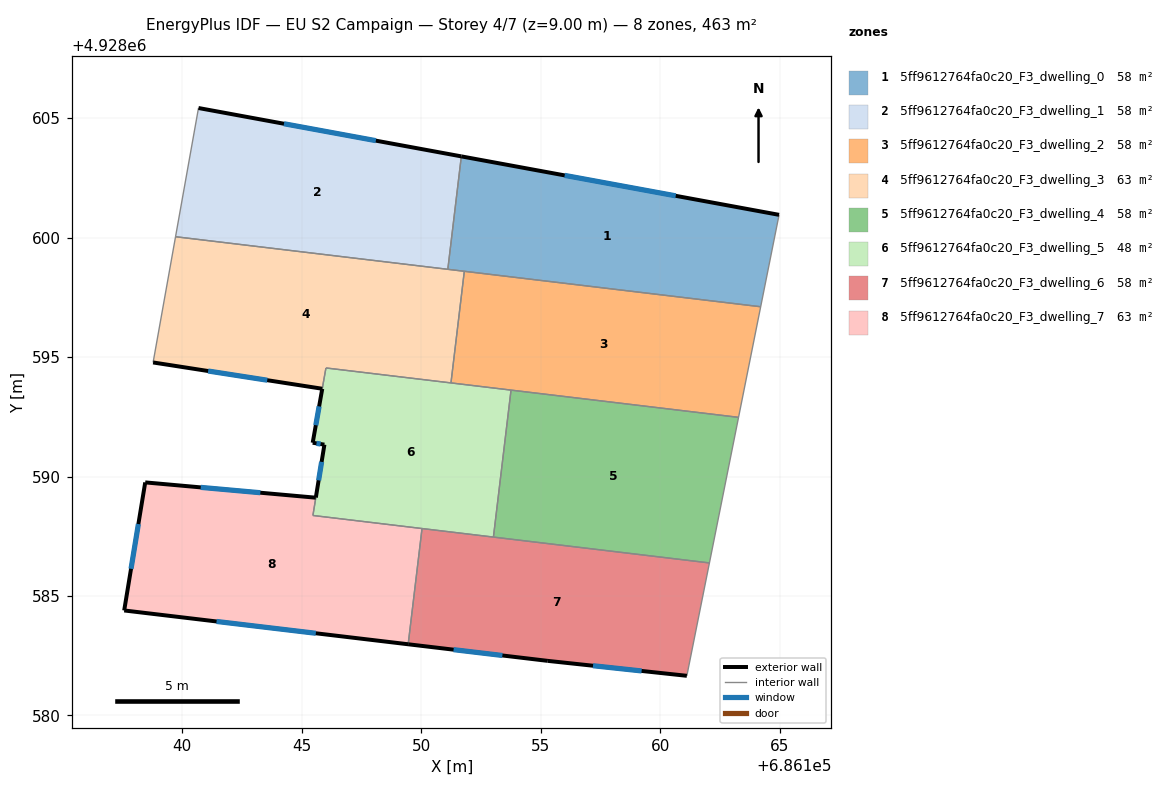
=== STOREY PLAN SPEC (per zone: floor XY polygon, exterior-wall plan segments, windows/doors) ===
zone 1: 5ff9612764fa0c20_F3_dwelling_0  (57.9 m²)
  floor: (686164.98, 4928600.96) (686164.21, 4928597.11) (686151.11, 4928598.67) (686151.68, 4928603.40)
  exterior wall: (686164.98, 4928600.96) – (686151.68, 4928603.40)  [13.5 m]
    window: (686160.65, 4928601.75) – (686156.00, 4928602.61)  [5.0 m²]
  interior walls: 4
zone 2: 5ff9612764fa0c20_F3_dwelling_1  (57.9 m²)
  floor: (686151.68, 4928603.40) (686151.11, 4928598.67) (686139.72, 4928600.04) (686140.68, 4928605.43)
  exterior wall: (686151.68, 4928603.40) – (686140.68, 4928605.43)  [11.2 m]
    window: (686148.10, 4928604.06) – (686144.26, 4928604.77)  [4.1 m²]
  interior walls: 3
zone 3: 5ff9612764fa0c20_F3_dwelling_2  (57.9 m²)
  floor: (686164.21, 4928597.11) (686163.28, 4928592.48) (686151.25, 4928593.92) (686151.81, 4928598.59)
  interior walls: 5
zone 4: 5ff9612764fa0c20_F3_dwelling_3  (63.4 m²)
  floor: (686151.81, 4928598.59) (686151.25, 4928593.92) (686146.01, 4928594.55) (686145.86, 4928593.68) (686138.78, 4928594.78) (686139.72, 4928600.04)
  exterior wall: (686138.78, 4928594.78) – (686145.86, 4928593.68)  [7.2 m]
    window: (686141.08, 4928594.42) – (686143.56, 4928594.03)  [2.6 m²]
  interior walls: 6
zone 5: 5ff9612764fa0c20_F3_dwelling_4  (57.9 m²)
  floor: (686163.28, 4928592.48) (686162.06, 4928586.38) (686153.02, 4928587.47) (686153.76, 4928593.62)
  interior walls: 4
zone 6: 5ff9612764fa0c20_F3_dwelling_5  (47.8 m²)
  floor: (686153.76, 4928593.62) (686153.02, 4928587.47) (686145.47, 4928588.37) (686145.95, 4928591.34) (686145.46, 4928591.42) (686146.02, 4928594.55)
  exterior wall: (686145.95, 4928591.34) – (686145.59, 4928589.12)  [2.2 m]
    window: (686145.83, 4928590.62) – (686145.71, 4928589.84)  [0.8 m²]
  exterior wall: (686145.46, 4928591.42) – (686145.95, 4928591.34)  [0.5 m]
    window: (686145.62, 4928591.39) – (686145.79, 4928591.36)  [0.2 m²]
  exterior wall: (686145.86, 4928593.67) – (686145.46, 4928591.42)  [2.3 m]
    window: (686145.73, 4928592.94) – (686145.59, 4928592.15)  [0.8 m²]
  interior walls: 7
zone 7: 5ff9612764fa0c20_F3_dwelling_6  (57.9 m²)
  floor: (686162.06, 4928586.38) (686161.12, 4928581.66) (686155.30, 4928582.29) (686149.45, 4928582.98) (686150.04, 4928587.83)
  exterior wall: (686155.30, 4928582.29) – (686161.12, 4928581.66)  [5.9 m]
    window: (686157.19, 4928582.08) – (686159.23, 4928581.86)  [2.1 m²]
  exterior wall: (686149.45, 4928582.98) – (686155.30, 4928582.29)  [5.9 m]
    window: (686151.36, 4928582.75) – (686153.40, 4928582.51)  [2.2 m²]
  interior walls: 4
zone 8: 5ff9612764fa0c20_F3_dwelling_7  (62.6 m²)
  floor: (686150.04, 4928587.83) (686149.45, 4928582.98) (686137.57, 4928584.40) (686138.45, 4928589.76) (686145.59, 4928589.12) (686145.47, 4928588.37)
  exterior wall: (686137.57, 4928584.40) – (686149.45, 4928582.98)  [12.0 m]
    window: (686141.43, 4928583.94) – (686145.59, 4928583.44)  [4.4 m²]
  exterior wall: (686138.45, 4928589.76) – (686137.57, 4928584.40)  [5.4 m]
    window: (686138.16, 4928588.01) – (686137.86, 4928586.14)  [2.0 m²]
  exterior wall: (686145.59, 4928589.12) – (686138.45, 4928589.76)  [7.2 m]
    window: (686143.27, 4928589.32) – (686140.77, 4928589.55)  [2.6 m²]
  interior walls: 3

=== DERIVED (storey summary) ===
Building: EU S2 Campaign
Storey: 4 of 7  (floor level z = 9.00 m)
Storey gross floor area: 463.4 m²
Zones on this storey: 8
  - 5ff9612764fa0c20_F3_dwelling_0: floor 57.9 m²; exterior wall 13.5 m (40.6 m²); 1 window(s) 5.0 m²; WWR 12.2%
  - 5ff9612764fa0c20_F3_dwelling_1: floor 57.9 m²; exterior wall 11.2 m (33.6 m²); 1 window(s) 4.1 m²; WWR 12.2%
  - 5ff9612764fa0c20_F3_dwelling_2: floor 57.9 m²
  - 5ff9612764fa0c20_F3_dwelling_3: floor 63.4 m²; exterior wall 7.2 m (21.5 m²); 1 window(s) 2.6 m²; WWR 12.2%
  - 5ff9612764fa0c20_F3_dwelling_4: floor 57.9 m²
  - 5ff9612764fa0c20_F3_dwelling_5: floor 47.8 m²; exterior wall 5.0 m (15.1 m²); 3 window(s) 1.8 m²; WWR 12.2%
  - 5ff9612764fa0c20_F3_dwelling_6: floor 57.9 m²; exterior wall 11.7 m (35.2 m²); 2 window(s) 4.3 m²; WWR 12.2%
  - 5ff9612764fa0c20_F3_dwelling_7: floor 62.6 m²; exterior wall 24.6 m (73.7 m²); 3 window(s) 9.0 m²; WWR 12.2%
Zone adjacency (shared interzone walls):
  - 5ff9612764fa0c20_F3_dwelling_0 ↔ 5ff9612764fa0c20_F3_dwelling_1
  - 5ff9612764fa0c20_F3_dwelling_0 ↔ 5ff9612764fa0c20_F3_dwelling_2
  - 5ff9612764fa0c20_F3_dwelling_0 ↔ 5ff9612764fa0c20_F3_dwelling_3
  - 5ff9612764fa0c20_F3_dwelling_1 ↔ 5ff9612764fa0c20_F3_dwelling_3
  - 5ff9612764fa0c20_F3_dwelling_2 ↔ 5ff9612764fa0c20_F3_dwelling_3
  - 5ff9612764fa0c20_F3_dwelling_2 ↔ 5ff9612764fa0c20_F3_dwelling_4
  - 5ff9612764fa0c20_F3_dwelling_2 ↔ 5ff9612764fa0c20_F3_dwelling_5
  - 5ff9612764fa0c20_F3_dwelling_3 ↔ 5ff9612764fa0c20_F3_dwelling_5
  - 5ff9612764fa0c20_F3_dwelling_4 ↔ 5ff9612764fa0c20_F3_dwelling_5
  - 5ff9612764fa0c20_F3_dwelling_4 ↔ 5ff9612764fa0c20_F3_dwelling_6
  - 5ff9612764fa0c20_F3_dwelling_5 ↔ 5ff9612764fa0c20_F3_dwelling_6
  - 5ff9612764fa0c20_F3_dwelling_5 ↔ 5ff9612764fa0c20_F3_dwelling_7
  - 5ff9612764fa0c20_F3_dwelling_6 ↔ 5ff9612764fa0c20_F3_dwelling_7